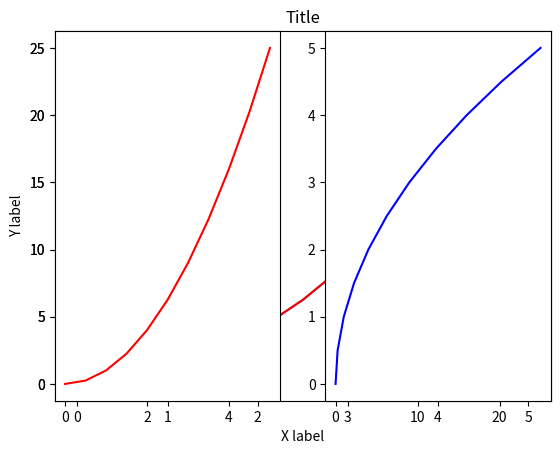
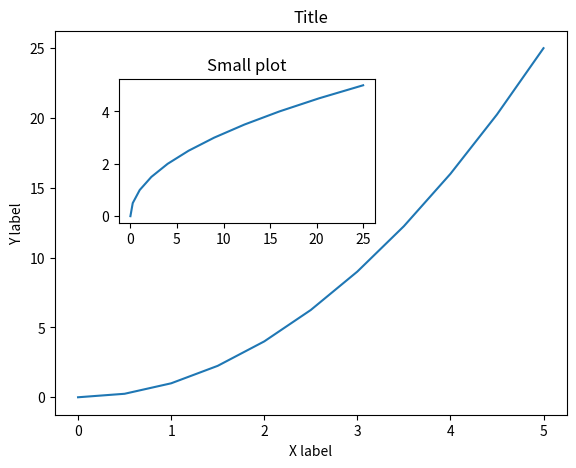
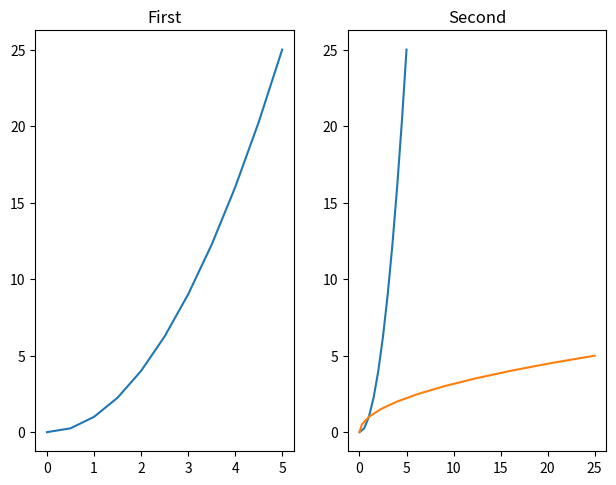
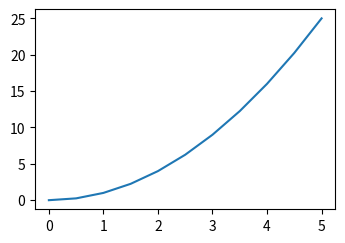
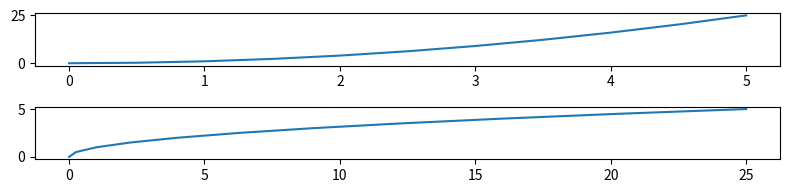
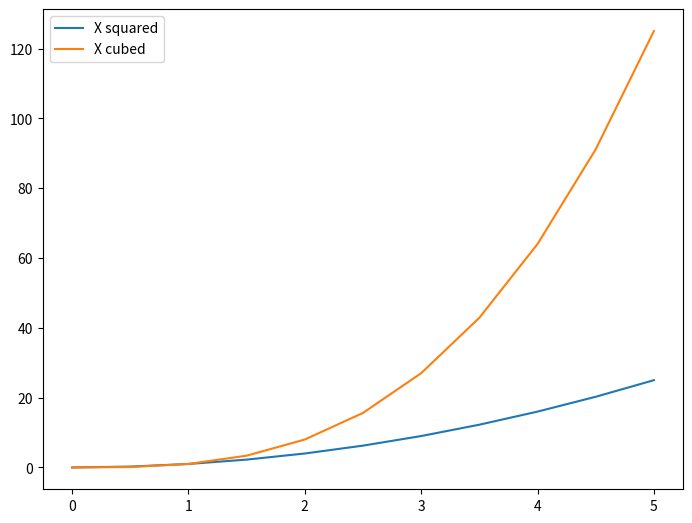
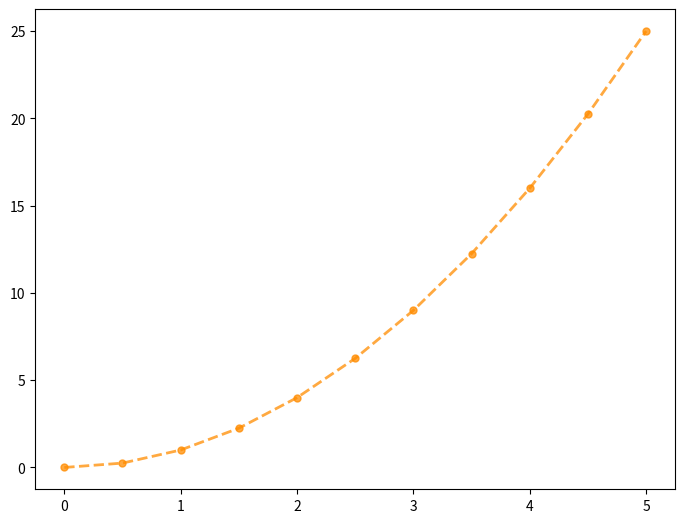

The matplotlib source for these figures, in order:
#!/usr/bin/env python3
# -*- coding: utf-8 -*-
"""
Created on Mon Dec 12 20:20:59 2016

@author: tomscott
"""

import matplotlib.pyplot as plt

# plt.show() to plot

import numpy as np
x = np.linspace(0,5,11)
y = x ** 2

# functional method (not generally used)

plt.plot(x,y)
plt.show()

plt.plot(x,y,'r-')  # add matlab style args

plt.xlabel('X label')
plt.ylabel('Y label')
plt.title('Title')
plt.show()

plt.subplot(1,2,1)
plt.plot(x,y,'r')

plt.subplot(1,2,2)
plt.plot(y,x,'b')

plt.show()

# object oriented method

fig = plt.figure()

axes = fig.add_axes([0.1,0.1,0.8,0.8])
axes.plot(x,y)
axes.set_xlabel('X label')
axes.set_ylabel('Y label')
axes.set_title('Title')

axes2 = fig.add_axes([0.2,0.5,0.4,0.3])
axes2.plot(y,x)
axes2.set_title('Small plot')

fig.show()

fig,axes = plt.subplots(nrows=1,ncols=2)  # create subplots
plt.tight_layout()  # remove overlapping

for current_ax in axes:  # iterate through axes
    current_ax.plot(x,y)
    
axes[0].set_title('First')
axes[1].set_title('Second')  # use indexes to call
axes[1].plot(y,x)

fig.show()

# figure size and DPI

fig = plt.figure(figsize=(3,2),dpi=100)
ax = fig.add_axes([0,0,1,1])
ax.plot(x,y)


fig,axes = plt.subplots(nrows=2,ncols=1,figsize=(8,2))
axes[0].plot(x,y)
axes[1].plot(y,x)
plt.tight_layout()

fig.show()

# saving plots

fig.savefig('my_plot.png',dpi=200)  # specify extension and matplotlib will convert to that format

fig = plt.figure()
ax = fig.add_axes([0,0,1,1])
ax.plot(x,x**2, label='X squared')
ax.plot(x,x**3, label='X cubed')
ax.legend(loc=0)  # 0 = best location as determined by matplotlib
fig.show()

# customising the graphs

fig = plt.figure()
ax = fig.add_axes([0,0,1,1])
ax.plot(x,y,color='#FF8C00',lw=2, alpha=0.75, ls='--', marker='o', markersize=5)  
fig.show()

# simple colour strings or hex codes
# ls = linestyle
# lw = linewidth
# marker






